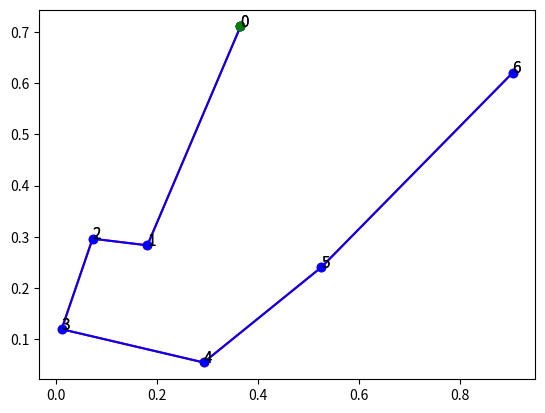

Here is the Python script that generated this plot:
#!/usr/bin/env python3
# -*- coding: utf-8 -*-

import numpy as np
import math
from itertools import permutations 
import operator 
import matplotlib.pyplot as plt


# generate random dot
N = 7 # first one is starting point
x = np.random.rand(N)
y = np.random.rand(N)
city = [(x[i], y[i]) for i in range(0, len(x))] 
name = list(map(str, list(range(0,N))))
dict_city = dict(zip(name, city)) 

# generate distance matrix
matrix = np.zeros((N,N))
for i in name:
    for j in name:
        matrix[int(i)][int(j)] = math.sqrt((dict_city[i][0] - dict_city[j][0])**2 + \
                                 (dict_city[i][1] - dict_city[j][1])**2)

# calculate path length
paths = permutations(range(1,N)) 
paths_list = list(paths)
dist = np.zeros(len(paths_list))
index = 0
for path in paths_list: 
    now = 0 
    dist[index] = 0
    for i in range(0,N-1):
        dist[index] = dist[index] + matrix[now][path[i]]
        now = path[i]
    index = index + 1

dict_path = dict(zip(paths_list, dist)) 
sorted_path = sorted(dict_path.items(), key=operator.itemgetter(1))
optimal_index_wozero = sorted_path[0][0]
optimal_index = (0,) + optimal_index_wozero
# greedy
dist_greedy = 0
index_greedy = np.zeros(N,dtype = int)
i = 0
matrix_copy = matrix.copy()
while i <= N-2:
    dist_list = matrix_copy[int(index_greedy[i])]
    dist = np.amin(dist_list[dist_list != 0])
    dist_greedy = dist_greedy + dist
    index_np = np.where(dist_list == dist)
    matrix_copy[:,int(index_greedy[i])] = 0
    matrix_copy[int(index_greedy[i]),:] = 0
    i = i + 1
    index_greedy[i] = index_np[0]

# draw optimal path
# draw greedy path
plt.plot(operator.itemgetter(*optimal_index)(x), 
         operator.itemgetter(*optimal_index)(y), 'ro-')
for i,txt in enumerate(optimal_index):
    plt.text(x[txt],y[txt],i, fontsize=11)
plt.plot(x[0],y[0],'go')
plt.show()   

# draw greedy path
plt.plot(operator.itemgetter(*index_greedy)(x), 
         operator.itemgetter(*index_greedy)(y), 'bo-')
for i,txt in enumerate(index_greedy):
    plt.text(x[txt],y[txt],i, fontsize=11)
plt.plot(x[0],y[0],'go')
plt.show()   